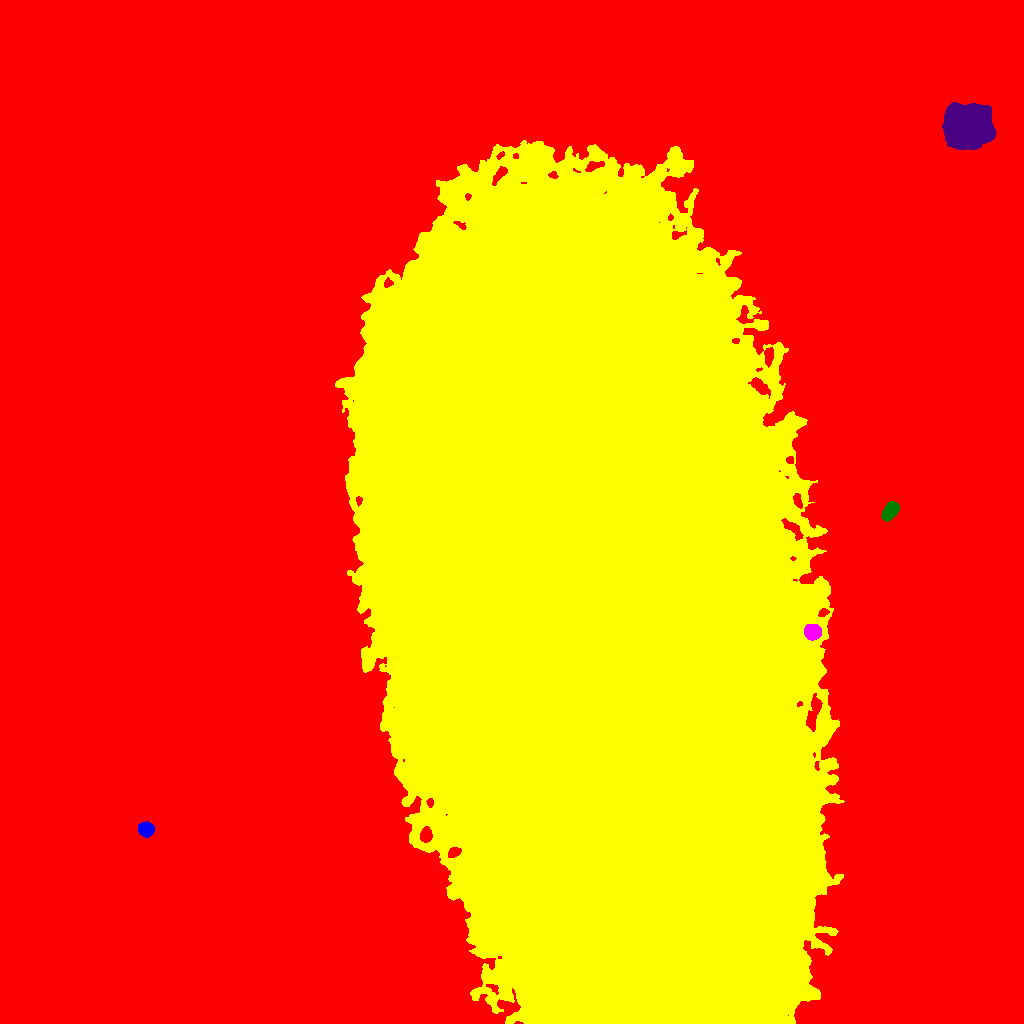

The file beside this chart, header and first rows:
ID, X, Y, A, B, theta, total_flux, mu_max, mu_median, mu_mean, R_fwhm, R_e, R10, R90, x_start, x_end, y_start, y_end, area, greylevel
0, 562.9, 536.9, 316.1, 293.1, -1.117, 10975924, 94.0, 13.0, 15.54, 12.58, 231.5, 90.82, 384.3, 0, 1023, 0, 1023, 706209, 15.54
1, 145.9, 194.2, 3.545, 3.146, -0.1741, 5132, 52.0, 22.0, 23.54, 5.412, 4.334, 1.784, 6.817, 138, 154, 186, 202, 218, 66.54
2, 588.2, 403.7, 197.6, 82.44, -1.326, 14108107, 177.0, 32.0, 41.55, 113.7, 156.5, 59.73, 265.5, 335, 844, 0, 883, 339526, 82.55
3, 812.6, 391.4, 3.669, 3.325, -0.2104, 6841, 67.0, 24.0, 27.15, 5.352, 4.478, 1.784, 7.203, 804, 821, 383, 399, 252, 101.1
4, 890.2, 511.9, 4.867, 2.936, 0.9199, 2802, 23.0, 10.0, 10.57, 5.997, 4.886, 1.954, 7.611, 881, 899, 502, 522, 265, 53.57
5, 967.2, 897.6, 9.185, 8.548, 0.08721, 97243, 211.0, 26.0, 46.17, 8.938, 10.17, 3.868, 19.39, 942, 996, 874, 921, 2106, 89.17
